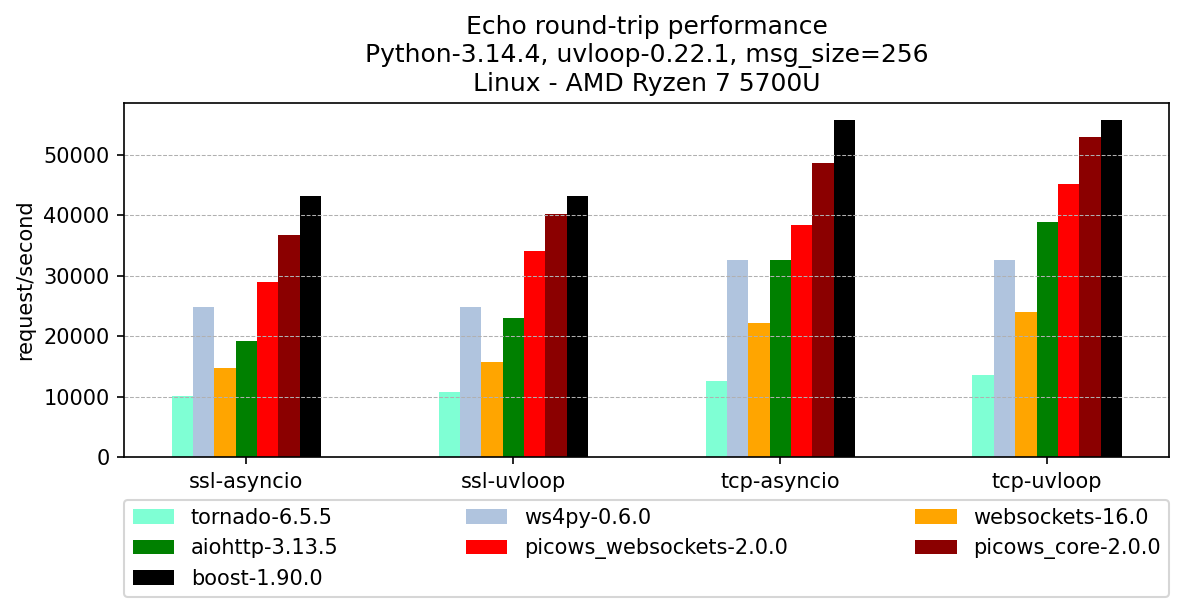

Data behind this chart, as committed beside it:
, version, ssl-asyncio, ssl-uvloop, tcp-asyncio, tcp-uvloop
tornado, 6.5.5, 10064, 10740, 12537, 13574
ws4py, 0.6.0, 24733, 24733, 32566, 32566
websockets, 16.0, 14747, 15773, 22163, 23908
aiohttp, 3.13.5, 19210, 22985, 32518, 38830
picows_websockets, 2.0.0, 29012, 34124, 38287, 45224
picows_core, 2.0.0, 36710, 40228, 48593, 52841
boost, 1.90.0, 43089, 43089, 55757, 55757
